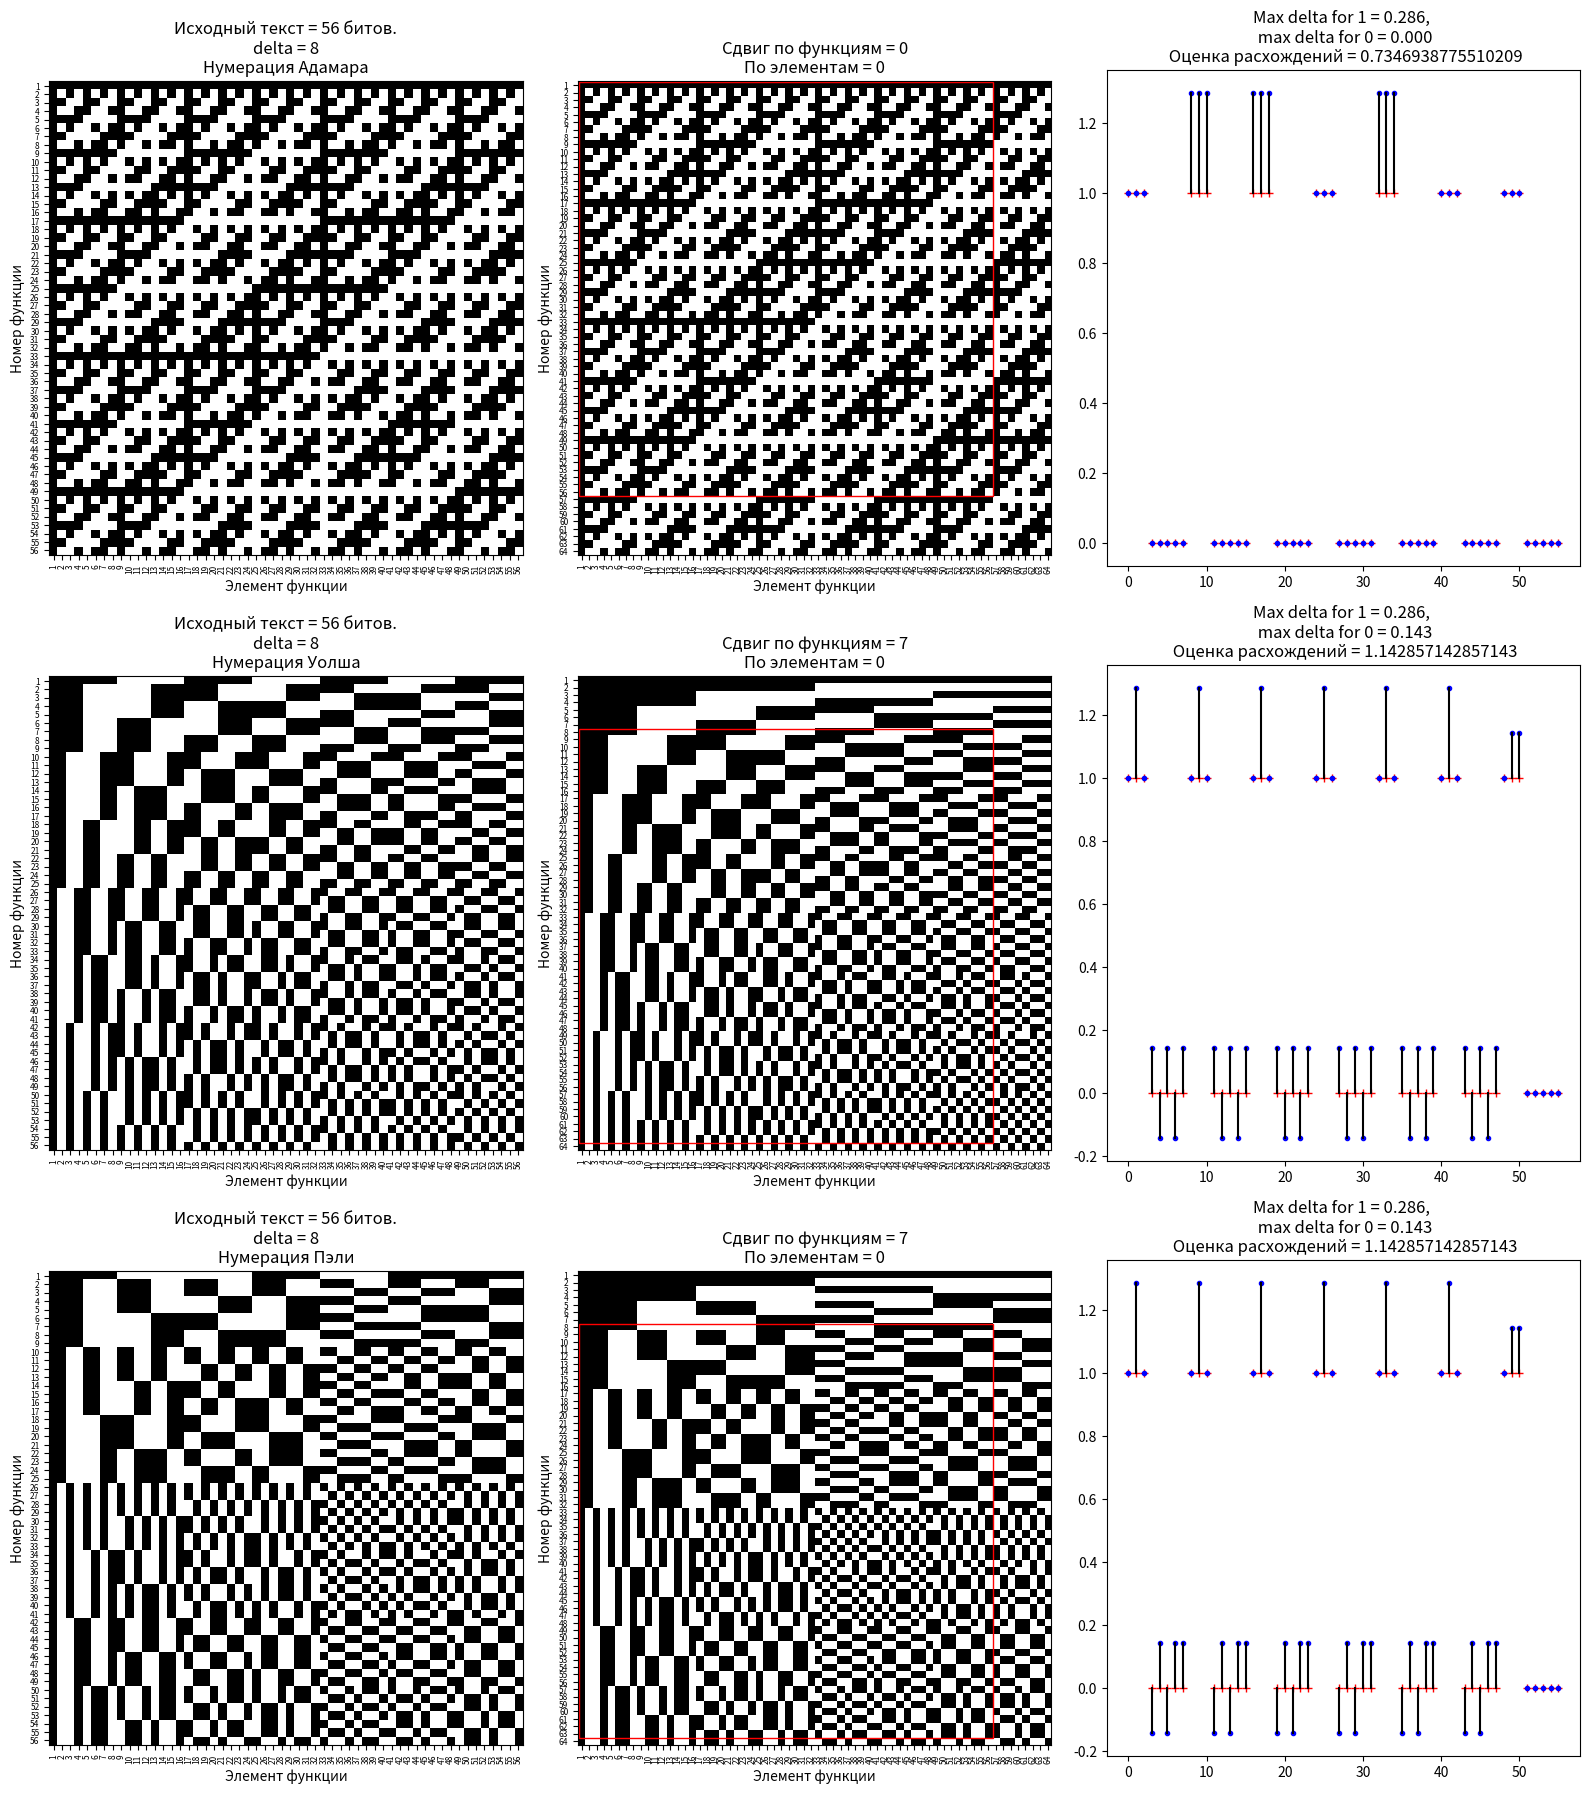
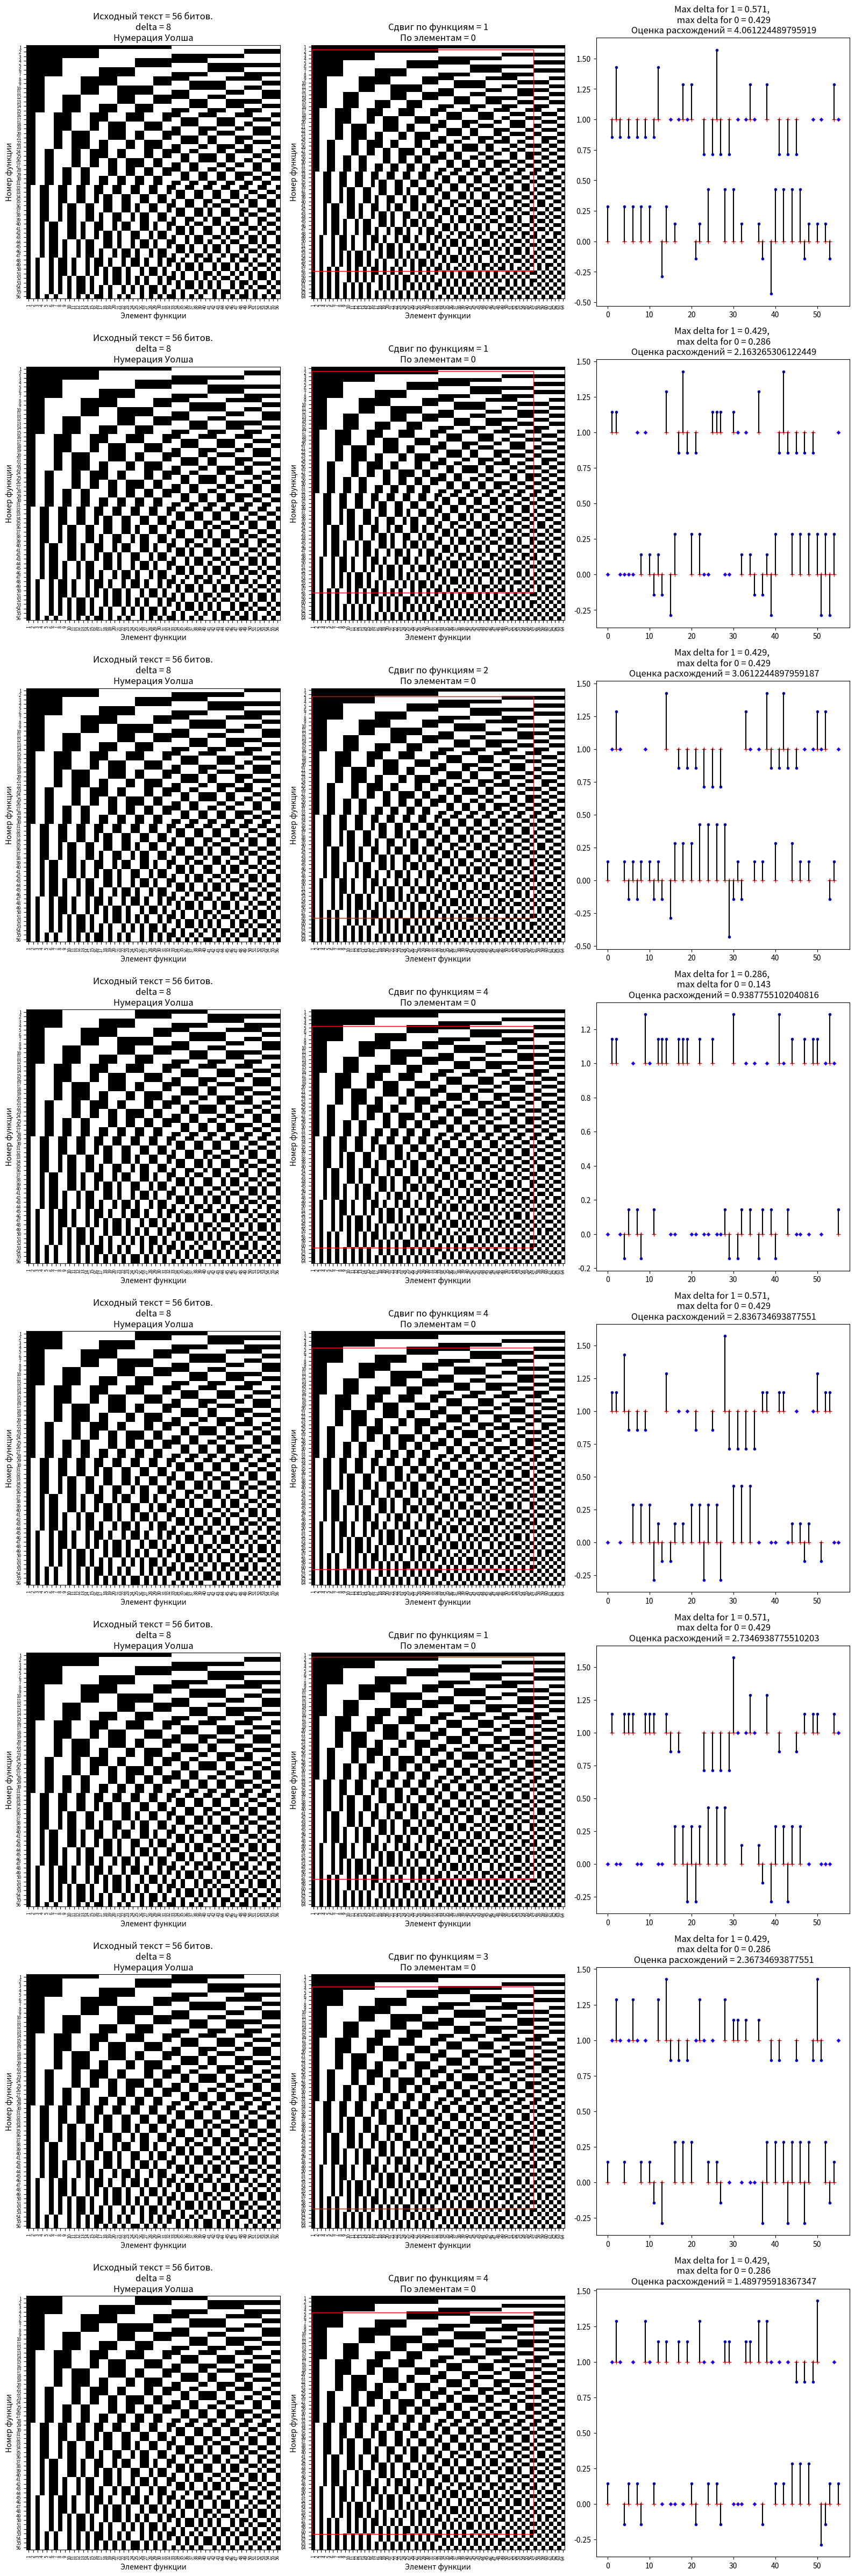
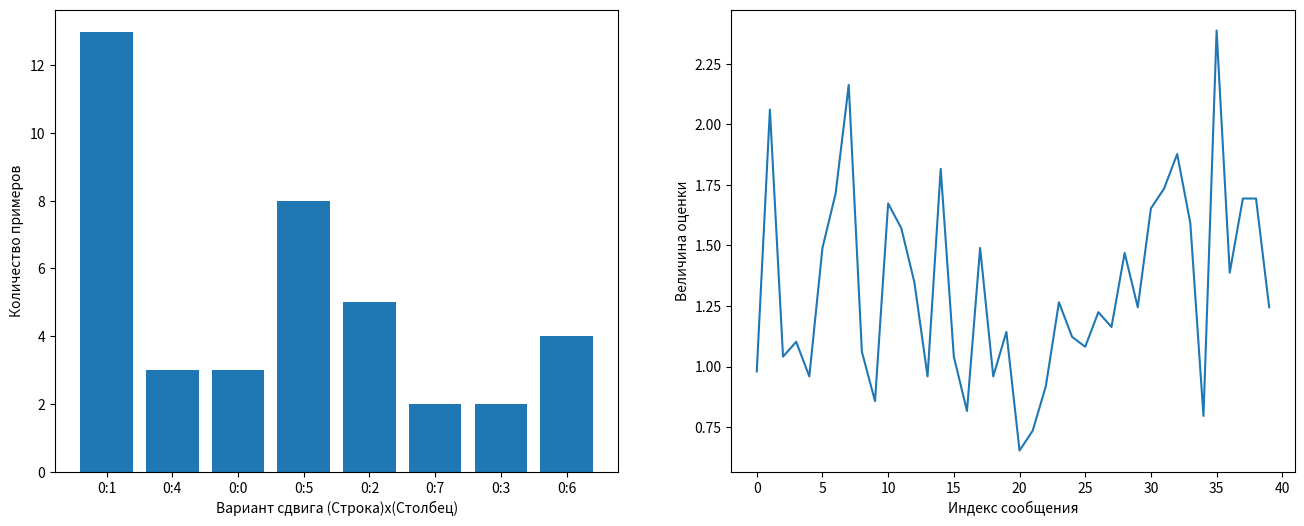

Here is the Python script that generated these plots, in order:
import numpy as np
import numpy.ma as ma
from scipy.linalg import hadamard
import math
import matplotlib.pyplot as plt
from matplotlib.patches import Rectangle 
from collections import Counter
import random
import string as string_module
from typing import List, Dict


def text2bin(text, encoding = 'windows-1251'):
    res = []
    for num in text.encode(encoding):
        res.extend(i for i in map(int, '{:08b}'.format(num)))
    
    return res

def gettextarray(text, encoding = 'windows-1251', type = 'bool'):
    result = np.array(text2bin(text, encoding), dtype=type)
    return (result, result.shape[0])

#число -> код грея
def b2gr(n):
    return n ^ (n >> 1)

#код грея -> число
def gr2b(n):
    temp = n
    n >>= 1
    while n != 0:
        temp ^= n
        n >>= 1
        
    return temp

#биты в обратном порядке
def reverse(n, bits):
    b = format(n, 'b')
    b = b.rjust(bits, '0')
    return int(b[::-1],2)

#нумерация по адамару -> по уолшу
def had2wal(val, bits):
    r = reverse(val, bits)
    return gr2b(r)

#нумерация по уолшу -> по пэли
def wal2pal(val):
    return b2gr(val)

def get_hadamar(size):
    return hadamard(size)

def get_walsh(size):
    bits = int(np.log2(size))
    had_mat = get_hadamar(size)
    map_wal = {i:had2wal(i, bits) for i in range(size)}
    w = np.zeros((size,size))
    for had, wal in map_wal.items():
        w[wal] = had_mat[had]
    return w

def get_paley(size):
    walsh = get_walsh(size)
    map_pal = {i:wal2pal(i) for i in range(size)}
    p = np.zeros((size,size))
    for wal, pal in map_pal.items():
        p[pal] = walsh[wal]
    return p

def get_ort_matrix(msg_len, type='pal'):
    size = np.ceil(np.log2(msg_len))
    total_size = int(2**size)

    if type == 'had':
        return (total_size, get_hadamar(total_size))
    elif type == 'wal':
        return (total_size, get_walsh(total_size))
    else:
        return (total_size, get_paley(total_size))

def get_full_ort_matrix(size, type = 'pal'):
    if type == 'had':
        return get_hadamar(size)
    elif type == 'wal':
        return  get_walsh(size)
    else:
        return get_paley(size)

def get_part_ort_matrix(size, msg_len, shift_f, shift_e, type = 'pal'):
    if type == 'had':
        return get_hadamar(size)[shift_f : msg_len+shift_f, shift_e : msg_len + shift_e]
    elif type == 'wal':
        return  get_walsh(size)[shift_f : msg_len+shift_f, shift_e : msg_len + shift_e]
    else:
        return get_paley(size)[shift_f : msg_len+shift_f, shift_e : msg_len + shift_e]

def get_default_map(msg_len):
    return np.array([i for i in range(msg_len)], dtype='int')

def get_walsh_part(arr, msg_len, offset_fun = 0, offset_elem = 0):
    np_arr = np.array(arr, dtype='int')
    
    if(np_arr.ndim != 2):
        raise ValueError('Not 2 dim matrix')

    if(np_arr.shape[0] < msg_len):
        raise ValueError('Not enough functions or function elements')

    return arr[offset_fun : msg_len+offset_fun, offset_elem : msg_len + offset_elem]

def get_mapped_walsh(part_walsh, mapping):
    if(part_walsh.shape[0] < len(mapping)):
        raise ValueError('Matrix have lesser function than requested')
    return np.take(part_walsh, mapping, axis=0)

def get_walsh_masked_for_message(w_matrix, msg_bits, w_fun_mapping , offset_fun = 0, offset_elem = 0):
    msg_len = len(msg_bits)
    full_part_matrix = get_walsh_part(w_matrix, msg_len, offset_fun, offset_elem)
    part_matrix = get_mapped_walsh(full_part_matrix, w_fun_mapping)
    mask = np.array(msg_bits, dtype='bool')
    return full_part_matrix, part_matrix[mask, :]

def get_sum_function_for_message(w_matrix, msg_bits, w_fun_mapping , offset_fun = 0, offset_elem = 0):
    full_part_matrix, mtrx = get_walsh_masked_for_message(w_matrix, msg_bits, w_fun_mapping , offset_fun, offset_elem)
    return (full_part_matrix, np.sum(mtrx, axis=0))

def decode_sum_fun(part_matrix, sum_fun):
    return np.matmul(part_matrix, sum_fun) / part_matrix.shape[1]

class Result():

    def __init__(self, b_m_l, ort_m_s, s_f, s_e, b_m, d_m, m_type, sum_sig):
        #длина массива битов исходного сообщения
        self.binary_message_len = b_m_l

        #размер матрицы ортогонального преобразования     
        self.ort_matrix_size = ort_m_s

        #сдвиг по строке
        self.shift_function = s_f

        #сдвиг по столбцу
        self.shift_element = s_e

        #массив битов исходного сообщения
        self.binary_message = b_m

        #декодированное сообщение
        self.decoded_message = d_m

        #тип нумерации матрицы ортогонального преобразования
        self.matrix_type = m_type

        #суммарный сигнал
        self.summary_signal = sum_sig

    def get_full_matrix(self):
        return get_full_ort_matrix(self.ort_matrix_size, self.matrix_type)

    def get_part_matrix(self):
        return get_part_ort_matrix(self.ort_matrix_size, self.binary_message_len, self.shift_function, self.shift_element, self.matrix_type)

    def get_max_deltas(self):
        masked_arr_1 = ma.masked_where(self.binary_message != 1, self.binary_message)
        max_abs_diff_1 = (np.absolute(masked_arr_1 - self.decoded_message)).max()

        masked_arr_0 = ma.masked_where(self.binary_message != 0, self.binary_message)
        max_abs_diff_0 = (np.absolute(masked_arr_0 - self.decoded_message)).max()
        return (max_abs_diff_0, max_abs_diff_1)


class Result_full():

      def __init__(self, result_short: Result, bits_per_level, level_map, full_encoded_message):

          #Result как выше
          self.base_result = result_short

          #битов на один отсчет суммарного сигнала
          self.bits_per_signal_level = bits_per_level

          #соответствие уровень суммарного сигнала -> двоичный код
          self.level_2_binary_map = level_map

          #полностью закодированное сообщение
          self.full_encoded_message = full_encoded_message


def encoder_decoder_short(binary_array, binary_msg_len, full_orthogonal_matrix, offset_f, offset_e):

    #соответствие биту сообщения функции уолша 
    #i-ый индекс массива = i-ый бит сообщения -> walsh_map[i] - номер функции уолша для i-го бита
    walsh_map = get_default_map(binary_msg_len)

    #сумма функций уолша для подматрицы
    part_matrix, sum_fun = get_sum_function_for_message(full_orthogonal_matrix, binary_array, walsh_map, offset_f, offset_e)

    #восстановление двоичного массива исходного текста
    decoded_binary_arr = np.matmul(part_matrix, sum_fun) / part_matrix.shape[1]

    return decoded_binary_arr, sum_fun

def get_level_binary_map(min_val, max_val):
    if(min_val > max_val):
        raise ValueError('min_val > max_val')

    bit_length =  math.ceil(math.log2(max_val - min_val + 1))
    format_str = f'{{:0{bit_length}b}}'
    return (bit_length, {val: format_str.format(i) for i, val in  enumerate(range(min_val, max_val+1))})

def sum_fun_to_binary_array(sum_fun, mapping):
    return [mapping[key] for key in sum_fun]

def sum_fun_to_binary_string(sum_fun, mapping):
    return ''.join([str(i) for i in sum_fun_to_binary_array(sum_fun, mapping)])

def array_to_binary_string(array):
    return ''.join([str(i) for i in array])

def random_string(letter_count, digit_count):
    str1 = ''.join((random.choice(string_module.ascii_letters) for x in range(letter_count))) 
    str1 += ''.join((random.choice(string_module.digits) for x in range(digit_count))) 
    
    sam_list = list(str1) # it converts the string to list. 
    random.shuffle(sam_list) # It uses a random.shuffle() function to shuffle the string. 
    final_string = ''.join(sam_list) 
    return final_string 

def get_list_of_random_strings(numberof_strings, letter_count, digit_count):
    return [random_string(letter_count, digit_count) for i in range(numberof_strings)]

def score(input_arr, output_arr):
    return (np.square(input_arr - output_arr)).sum()

def short_get_optimal_function(string, matrix_type = 'pal', encoding = 'windows-1251'):

    #текст в виде массива битов в кодировке windows-1251
    binary_array, binary_msg_len = gettextarray(string, encoding)
    output = np.array(binary_array, dtype='int')

    #полная матрица функций уолша - размер ort_matrix_size = 2 ^ (ceil(log2(binary_msg_len)))
    ort_matrix_size, full_orthogonal_matrix = get_ort_matrix(binary_msg_len, matrix_type)

    min_f, min_e = (0, 0)
    current_min = 99999
    min_decoded = np.zeros((binary_msg_len,))
    min_sum_signal = np.zeros((binary_msg_len,))

    for shift_f in range(0, ort_matrix_size - binary_msg_len + 1):
        for shift_e in range(0, ort_matrix_size - binary_msg_len + 1):
             decoded, sum_signal = encoder_decoder_short(binary_array, binary_msg_len, full_orthogonal_matrix, shift_f, shift_e)
             score_val = score(binary_array, decoded)

             if score_val < current_min:
                current_min = score_val
                min_f = shift_f
                min_e = shift_e
                min_decoded = decoded
                min_sum_signal = sum_signal

    result = Result(binary_msg_len, ort_matrix_size, min_f, min_e, output, min_decoded, matrix_type, min_sum_signal)

    return result

def short_get_selected_function(string, shift_f, shift_e, matrix_type = 'pal', encoding = 'windows-1251'):

    #текст в виде массива битов в кодировке windows-1251
    binary_array, binary_msg_len = gettextarray(string, encoding)
    output = np.array(binary_array, dtype='int')

    #полная матрица функций уолша - размер ort_matrix_size = 2 ^ (ceil(log2(binary_msg_len)))
    ort_matrix_size, full_orthogonal_matrix = get_ort_matrix(binary_msg_len, matrix_type)

    decoded, sum_signal = encoder_decoder_short(binary_array, binary_msg_len, full_orthogonal_matrix, shift_f, shift_e)

    result = Result(binary_msg_len, ort_matrix_size, shift_f, shift_e, output, decoded, matrix_type, sum_signal)

    return result

def full_get_optimal_function(string, matrix_type = 'pal', encoding = 'windows-1251'):
    short_result = short_get_optimal_function(string, matrix_type, encoding)

    #соответствие уровень суммарной функции -> двоичный код
    bits_per_level, level_map = get_level_binary_map(short_result.summary_signal.min(), summary_signal.max())

    #суммарная функция -> двоичный код 
    binary_encoded_array = sum_fun_to_binary_array(short_result.summary_signal, level_map)

    return Result_full(short_result, bits_per_level, level_map, binary_encoded_array)


def full_get_selected_function(string, shift_f, shift_e, matrix_type = 'pal', encoding = 'windows-1251'):
    short_result = short_get_selected_function(string, shift_f, shift_e, matrix_type, encoding)

    #соответствие уровень суммарной функции -> двоичный код
    bits_per_level, level_map = get_level_binary_map(short_result.summary_signal.min(), summary_signal.max())

    #суммарная функция -> двоичный код 
    binary_encoded_array = sum_fun_to_binary_array(short_result.summary_signal, level_map)

    return Result_full(short_result, bits_per_level, level_map, binary_encoded_array)


def plot_result(result: Result):
    fig, ax = plt.subplots(nrows=1, ncols=3, figsize = (16,6))
    mes_len = result.binary_message_len
    p_m = result.get_part_matrix()
    ax[0].imshow(p_m, interpolation='none', cmap='binary')
    ax[0].set(xlabel = 'Элемент функции', ylabel = 'Номер функции', title = f'Исходный текст = {mes_len} битов.\ndelta = {result.ort_matrix_size - mes_len}\n Нумерация {get_matr_name(result.matrix_type)}')
    plt.setp(ax[0], xticks = [i for i in range(0, p_m.shape[0])], xticklabels = [i for i in range(1, p_m.shape[0]+1)], yticks = [i for i in range(0, p_m.shape[0])], yticklabels = [i for i in range(1, p_m.shape[0]+1)])
    plt.setp(ax[0].get_xticklabels(), fontsize=6, rotation=90)
    plt.setp(ax[0].get_yticklabels(), fontsize=6)

    full_m = result.get_full_matrix()
    ax[1].imshow(full_m, interpolation='none', cmap='binary')
    ax[1].set(xlabel = 'Элемент функции', ylabel = 'Номер функции', title = f'Сдвиг по функциям = {result.shift_function}\nПо элементам = {result.shift_element}')
    plt.setp(ax[1], xticks = [i for i in range(0, result.ort_matrix_size)], xticklabels = [i for i in range(1, result.ort_matrix_size+1)], yticks = [i for i in range(0, result.ort_matrix_size)], yticklabels = [i for i in range(1, result.ort_matrix_size+1)])
    plt.setp(ax[1].get_xticklabels(), fontsize=6, rotation=90)
    plt.setp(ax[1].get_yticklabels(), fontsize=6)
    cb = Rectangle((-.4 + result.shift_element,-.4 + result.shift_function),p_m.shape[0],p_m.shape[1],
                            edgecolor='red',
                            facecolor='none',
                            lw=1)
    ax[1].add_patch(cb)

    ax[2].plot(result.binary_message, 'r+')
    ax[2].plot(result.decoded_message, 'b.')

    ax[2].plot(([i for i in range(result.binary_message_len)], [i for i in range(result.binary_message_len)]), (result.binary_message, result.decoded_message), c='black')

    max_abs_diff_0, max_abs_diff_1 = result.get_max_deltas()

    ax[2].set(title = f'Max delta for 1 = {max_abs_diff_1:.3f}, \n max delta for 0 = {max_abs_diff_0:.3f}\n Оценка расхождений = {score(result.binary_message, result.decoded_message)}')
    
    plt.tight_layout()
    plt.show()

def plot_list_result(results):
    fig, ax = plt.subplots(nrows=len(results), ncols=3, figsize = (16,6*len(results)))
    for i, result in enumerate(results):
      mes_len = result.binary_message_len
      p_m = result.get_part_matrix()
      ax[i,0].imshow(p_m, interpolation='none', cmap='binary')
      ax[i,0].set(xlabel = 'Элемент функции', ylabel = 'Номер функции', title = f'Исходный текст = {mes_len} битов.\ndelta = {result.ort_matrix_size - mes_len}\nНумерация {get_matr_name(result.matrix_type)}')
      plt.setp(ax[i,0], xticks = [i for i in range(0, p_m.shape[0])], xticklabels = [i for i in range(1, p_m.shape[0]+1)], yticks = [i for i in range(0, p_m.shape[0])], yticklabels = [i for i in range(1, p_m.shape[0]+1)])
      plt.setp(ax[i,0].get_xticklabels(), fontsize=6, rotation=90)
      plt.setp(ax[i,0].get_yticklabels(), fontsize=6)

      full_m = result.get_full_matrix()
      ax[i,1].imshow(full_m, interpolation='none', cmap='binary')
      ax[i,1].set(xlabel = 'Элемент функции', ylabel = 'Номер функции', title = f'Сдвиг по функциям = {result.shift_function}\nПо элементам = {result.shift_element}')
      plt.setp(ax[i,1], xticks = [i for i in range(0, result.ort_matrix_size)], xticklabels = [i for i in range(1, result.ort_matrix_size+1)], yticks = [i for i in range(0, result.ort_matrix_size)], yticklabels = [i for i in range(1, result.ort_matrix_size+1)])
      plt.setp(ax[i,1].get_xticklabels(), fontsize=6, rotation=90)
      plt.setp(ax[i,1].get_yticklabels(), fontsize=6)
      cb = Rectangle((-.4 + result.shift_element,-.4 + result.shift_function),p_m.shape[0],p_m.shape[1],
                              edgecolor='red',
                              facecolor='none',
                              lw=1)
      ax[i,1].add_patch(cb)

      ax[i,2].plot(result.binary_message, 'r+')
      ax[i,2].plot(result.decoded_message, 'b.')

      ax[i,2].plot(([i for i in range(result.binary_message_len)], [i for i in range(result.binary_message_len)]), (result.binary_message, result.decoded_message), c='black')

      max_abs_diff_0, max_abs_diff_1 = result.get_max_deltas()

      ax[i,2].set(title = f'Max delta for 1 = {max_abs_diff_1:.3f}, \n max delta for 0 = {max_abs_diff_0:.3f}\n Оценка расхождений = {score(result.binary_message, result.decoded_message)}')
    
    plt.tight_layout()
    plt.show()

def plot_shift_map(res_list : List[Result]):
    fig, ax = plt.subplots(nrows = 1, ncols = 2, figsize = (16,6))
    point_list = [(res.shift_element,res.shift_function) for res in res_list]
    x = [x for x,y in point_list]
    y = [y for x,y in point_list]
    D = Counter(point_list)
    ax[0].bar([f'{x}:{y}' for x,y in D.keys()], list(D.values()), align='center')
    ax[0].set(xlabel = 'Вариант сдвига (Строка)х(Столбец)', ylabel = 'Количество примеров')

    ax[1].plot([score(res.binary_message, res.decoded_message) for res in res_list])
    ax[1].set(xlabel = 'Индекс сообщения', ylabel = 'Величина оценки')

    plt.show()


def get_matr_name(short_name):
    if short_name == 'had':
      return 'Адамара'
    elif short_name == 'wal':
      return 'Уолша'
    else:
      return 'Пэли'


def print_all_text_result(result: Result):
    print(f'Длина сообщения = {result.binary_message_len} бит')
    print(f'Сообщение: {result.binary_message}')
    print(f'Используется матрица {result.ort_matrix_size}x{result.ort_matrix_size} в нумерации {get_matr_name(result.matrix_type)}')
    print(f'Сдвиг: {result.shift_function}x{result.shift_element} (по строке х по столбцу) ')
    print(f'Суммарный сигнал: {result.summary_signal}')
    print(f'Декодированное сообщение: {result.decoded_message}')

def print_min_text_result(result :Result):
    max_0, max_1 = result.get_max_deltas()
    print(f'Сдвиг: {result.shift_function}x{result.shift_element}')
    print(f'Макс отклонение для 0 = {max_0}')
    print(f'Макс отклонение для 1 = {max_1}')

#возвращает объект типа Result - п. 2.7.
def короткое_кодирование_с_поиском(сообщение_строкой, нумерация_матрицы = 'pal', кодировка = 'windows-1251') -> Result:
    return short_get_optimal_function(сообщение_строкой, нумерация_матрицы, кодировка)

#возвращает список объектов типа Result - п. 2.7.
def короткое_кодирование_с_поиском_массовое(список_сообщений_строкой : List[str], нумерация_матрицы = 'pal', кодировка = 'windows-1251') -> List[Result]:
    return [short_get_optimal_function(s, нумерация_матрицы, кодировка) for s in список_сообщений_строкой]


#возвращает список объектов типа Result - п. 2.7.
def короткое_кодирование_с_поиском_массовое_разная_нумерация(список_сообщений_строкой : Dict[str, str], нумерация_матрицы = 'pal', кодировка = 'windows-1251') -> List[Result]:
    return [short_get_optimal_function(s, c, кодировка) for s, c in список_сообщений_строкой.items()]


#возвращает объект типа Result - п. 2.7.
def короткое_кодирование_с_заданным_сдвигом(сообщение_строкой, сдвиг_строка, сдвиг_столбец, нумерация_матрицы = 'pal', кодировка = 'windows-1251') -> Result:
    return short_get_selected_function(сообщение_строкой, сдвиг_строка, сдвиг_столбец, нумерация_матрицы, кодировка)


#возвращает список объектов типа Result - п. 2.7.
def короткое_кодирование_с_заданным_сдвигом_массовое(список_сообщений_строкой : List[str], сдвиг_строка, сдвиг_столбец, нумерация_матрицы = 'pal', кодировка = 'windows-1251') -> List[Result]:
    return [short_get_selected_function(s, сдвиг_строка, сдвиг_столбец, нумерация_матрицы, кодировка) for s in список_сообщений_строкой]


#возвращает список объектов типа Result - п. 2.7.
def короткое_кодирование_с_заданным_сдвигом_массовое_разная_нумерация(список_сообщений_строкой : Dict[str, str], сдвиг_строка, сдвиг_столбец, нумерация_матрицы = 'pal', кодировка = 'windows-1251') -> List[Result]:
    return [short_get_selected_function(s, сдвиг_строка, сдвиг_столбец, c, кодировка) for s, c in список_сообщений_строкой.items()]


#возвращает объект типа Result_full - п. 2.7.
def полное_кодирование_с_поиском(сообщение_строкой, нумерация_матрицы = 'pal', кодировка = 'windows-1251') -> Result_full:
    return full_get_optimal_function(сообщение_строкой, нумерация_матрицы, кодировка)

#возвращает список объектов типа Result_full - п. 2.7.
def полное_кодирование_с_поиском_массовое(список_сообщений_строкой : List[str], нумерация_матрицы = 'pal', кодировка = 'windows-1251') -> List[Result_full]:
    return [full_get_optimal_function(s, нумерация_матрицы, кодировка) for s in список_сообщений_строкой]


#возвращает список объектов типа Result_full - п. 2.7.
def полное_кодирование_с_поиском_массовое_разная_нумерация(список_сообщений_строкой : Dict[str, str], нумерация_матрицы = 'pal', кодировка = 'windows-1251') -> List[Result_full]:
    return [full_get_optimal_function(s, c, кодировка) for s, c in список_сообщений_строкой.items()]


#возвращает объект типа Result_full - п. 2.7.
def полное_кодирование_с_заданным_сдвигом(сообщение_строкой, сдвиг_строка, сдвиг_столбец, нумерация_матрицы = 'pal', кодировка = 'windows-1251') -> Result_full:
    return full_get_selected_function(сообщение_строкой, сдвиг_строка, сдвиг_столбец, нумерация_матрицы, кодировка)


#возвращает список объектов типа Result - п. 2.7.
def полное_кодирование_с_заданным_сдвигом_массовое(список_сообщений_строкой : List[str], сдвиг_строка, сдвиг_столбец, нумерация_матрицы = 'pal', кодировка = 'windows-1251') -> List[Result_full]:
    return [full_get_selected_function(s, сдвиг_строка, сдвиг_столбец, нумерация_матрицы, кодировка) for s in список_сообщений_строкой]


#возвращает список объектов типа Result - п. 2.7.
def полное_кодирование_с_заданным_сдвигом_массовое_разная_нумерация(список_сообщений_строкой : Dict[str, str], сдвиг_строка, сдвиг_столбец, нумерация_матрицы = 'pal', кодировка = 'windows-1251') -> List[Result_full]:
    return [full_get_selected_function(s, сдвиг_строка, сдвиг_столбец, c, кодировка) for s, c in список_сообщений_строкой.items()]


def получить_случайную_строку(количество_символов_в_строке, количество_цифр_в_строке) -> str:
    return random_string(количество_символов_в_строке, количество_цифр_в_строке)


def получить_массив_случайных_строк(количество_строк, количество_символов_в_строке, количество_цифр_в_строке) -> List[str]:
    return get_list_of_random_strings(количество_строк, количество_символов_в_строке, количество_цифр_в_строке)


#только для одного объекта
def график_одного_результата(объект_Result : Result):
    return plot_result(объект_Result)


#только для списка объектов
def график_списка_результатов(список_Result : List[Result]):
    return plot_list_result(список_Result)


def график_списка_сдвиги(список_Result : List[Result]):
    return plot_shift_map(список_Result)


def текстовый_вывод_результата(результат : Result):
    return print_all_text_result(результат)


def текстовый_вывод_результата_краткий(результат : Result):
    return print_min_text_result(результат)

входной_текст = 'ааааааа'
resH = короткое_кодирование_с_поиском(входной_текст, 'had')
resW = короткое_кодирование_с_поиском(входной_текст, 'wal')
resP = короткое_кодирование_с_поиском(входной_текст, 'pal')
график_списка_результатов([resH, resW, resP])

#число строк для генерации
times_repeat = 8

#число буквенных символов в случайной строке
num_letters = 7

#число цифровых символов в случайной строке
num_nums = 0

#string len total = num_letters + num_nums
input_arr = получить_массив_случайных_строк(times_repeat, num_letters, num_nums)
ress = короткое_кодирование_с_поиском_массовое(input_arr, 'wal')
plot_list_result(ress)

#число строк для генерации
times_repeat = 40

#число буквенных символов в случайной строке
num_letters = 7

#число цифровых символов в случайной строке
num_nums = 0

input_arr = получить_массив_случайных_строк(40, 7, 0)

output_arr = короткое_кодирование_с_поиском_массовое(input_arr)

plot_shift_map(output_arr)


